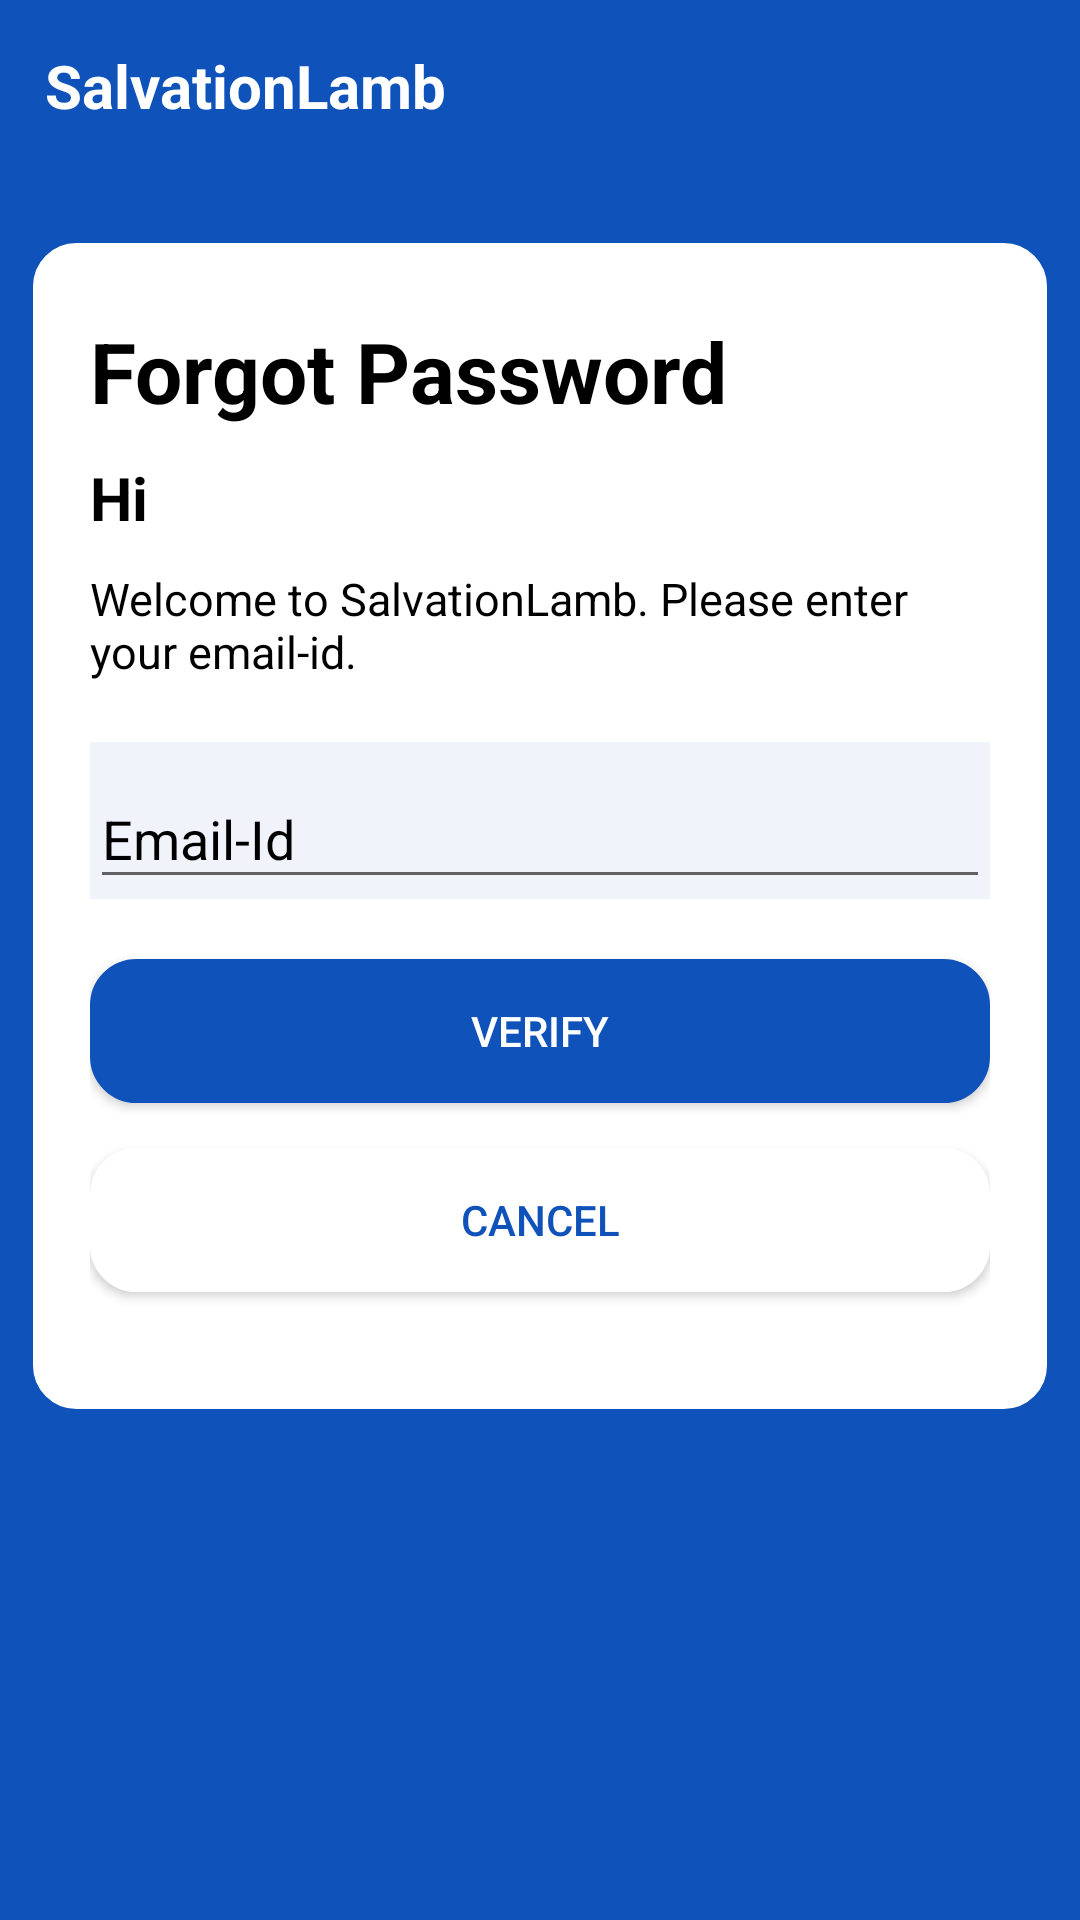

Reconstruct the res/layout file that produces this screen, plus the resources it refers to.
<!-- AndroidManifest.xml: application theme AppTheme -->
<!-- res/layout/activity_forgot_password.xml -->
<?xml version="1.0" encoding="utf-8"?>
<androidx.constraintlayout.widget.ConstraintLayout
        xmlns:android="http://schemas.android.com/apk/res/android"
        xmlns:tools="http://schemas.android.com/tools"
        xmlns:app="http://schemas.android.com/apk/res-auto"
        android:layout_width="match_parent"
        android:layout_height="match_parent"
        android:background="@color/primary_blue"
        tools:context=".ForgotPasswordActivity">
    <TextView android:layout_width="wrap_content"
              android:layout_height="wrap_content"
              android:text="@string/Product_name"
              android:textColor="@color/white"
              android:textStyle="bold"
              android:padding="15dp"
              android:textSize="20dp"
              app:layout_constraintLeft_toLeftOf="parent"
              app:layout_constraintTop_toTopOf="parent"
    />
    <LinearLayout android:layout_width="match_parent"
                  android:layout_height="wrap_content"
                  app:layout_constraintTop_toTopOf="parent"
                  app:layout_constraintRight_toRightOf="parent"
                  app:layout_constraintLeft_toLeftOf="parent"
                  android:layout_marginTop="80dp"
                  android:orientation="vertical"
                  android:background="@drawable/rounded_border_login_register"
                  android:layout_marginLeft="10dp"
                  android:layout_marginRight="10dp"
                  android:padding="20dp"
                  android:layout_marginBottom="10dp"
    >
        <TextView android:layout_width="wrap_content"
                  android:layout_height="wrap_content"
                  android:id="@+id/forgot_pwd_head"
                  android:text="Forgot Password"
                  android:textColor="@color/black"
                  android:textStyle="bold"
                  android:textSize="28dp"
                  android:layout_marginTop="5dp"
                  android:layout_marginBottom="10dp"
        />
        <TextView android:layout_width="wrap_content"
                  android:layout_height="wrap_content"
                  android:text="Hi"
                  android:textColor="@color/black"
                  android:textStyle="bold"
                  android:textSize="20dp"
                  android:layout_marginBottom="10dp"
        />
        <TextView android:layout_width="wrap_content"
                  android:layout_height="wrap_content"
                  android:id="@+id/forgot_pwd_content"
                  android:text="Welcome to SalvationLamb. Please enter your email-id."
                  android:textColor="@color/black"
                  android:textSize="15dp"
                  android:layout_marginBottom="10dp"
        />
        <com.google.android.material.textfield.TextInputLayout
                android:id="@+id/email_op"
                android:layout_marginTop="10dp"
                android:layout_width="match_parent"
                android:layout_height="wrap_content"
                android:textColorHint="@color/black"
                android:background="@color/home_bg"
                android:hint="Email-Id">

            
            <com.google.android.material.textfield.TextInputEditText
                    android:id="@+id/email"
                    android:textColorHint="@color/black"
                    android:textColor="@color/black"
                    android:layout_width="match_parent"
                    android:layout_height="wrap_content" />

        </com.google.android.material.textfield.TextInputLayout>
        <com.google.android.material.textfield.TextInputLayout
                android:id="@+id/otp_op"
                android:layout_marginTop="10dp"
                android:layout_width="match_parent"
                android:layout_height="wrap_content"
                android:textColorHint="@color/black"
                android:background="@color/home_bg"
                android:visibility="gone"
                android:hint="OTP">

            
            <com.google.android.material.textfield.TextInputEditText
                    android:id="@+id/otp"
                    android:textColorHint="@color/black"
                    android:textColor="@color/black"
                    android:singleLine="true"
                    android:layout_width="match_parent"
                    android:layout_height="wrap_content" />

        </com.google.android.material.textfield.TextInputLayout>
        <Button android:layout_width="match_parent"
                android:layout_height="wrap_content"
                android:text="Verify"
                android:textColor="@color/always_white"
                android:id="@+id/forgot_btn"
                android:background="@drawable/rounded_border_login_register"
                android:backgroundTint="@color/primary_blue"
                android:layout_marginTop="20dp"
        />
        <Button android:layout_width="match_parent"
                android:layout_height="wrap_content"
                android:text="Cancel"
                android:id="@+id/cancel_btn"
                android:background="@drawable/rounded_border_login_register"
                android:backgroundTint="@color/white"
                android:textColor="@color/primary_blue"
                android:layout_marginBottom="20dp"
                android:layout_marginTop="15dp"
                android:shadowColor="@color/primary_blue"
        />
    </LinearLayout>

</androidx.constraintlayout.widget.ConstraintLayout>
<!-- resources referenced by this layout -->
<resources>
  <color name="always_white">#FFFFFFFF</color>
  <color name="black">#FF000000</color>
  <color name="home_bg">#F0F3F9</color>
  <color name="primary_blue">#0F52BA</color>
  <color name="white">#FFFFFFFF</color>
  <!-- drawable rounded_border_login_register (drawable) -->
  <?xml version="1.0" encoding="UTF-8"?>
  <shape xmlns:android="http://schemas.android.com/apk/res/android">
      <solid android:color="@color/white"/>
      <corners android:radius="15dp"/>
      <stroke android:color="@color/primary_blue" android:width="1dp"/>
  </shape>
  <string name="Product_name">SalvationLamb</string>
  <style name="AppTheme" parent="Theme.AppCompat.DayNight">
          <item name="colorPrimary">@color/primary_blue</item>
          <item name="colorPrimaryDark">@color/black</item>
          <item name="windowActionBar">false</item>
          <item name="windowNoTitle">true</item>
          <item name="android:fitsSystemWindows">true</item>
          <item name="android:statusBarColor">@color/primary_blue</item>
      </style>
</resources>
